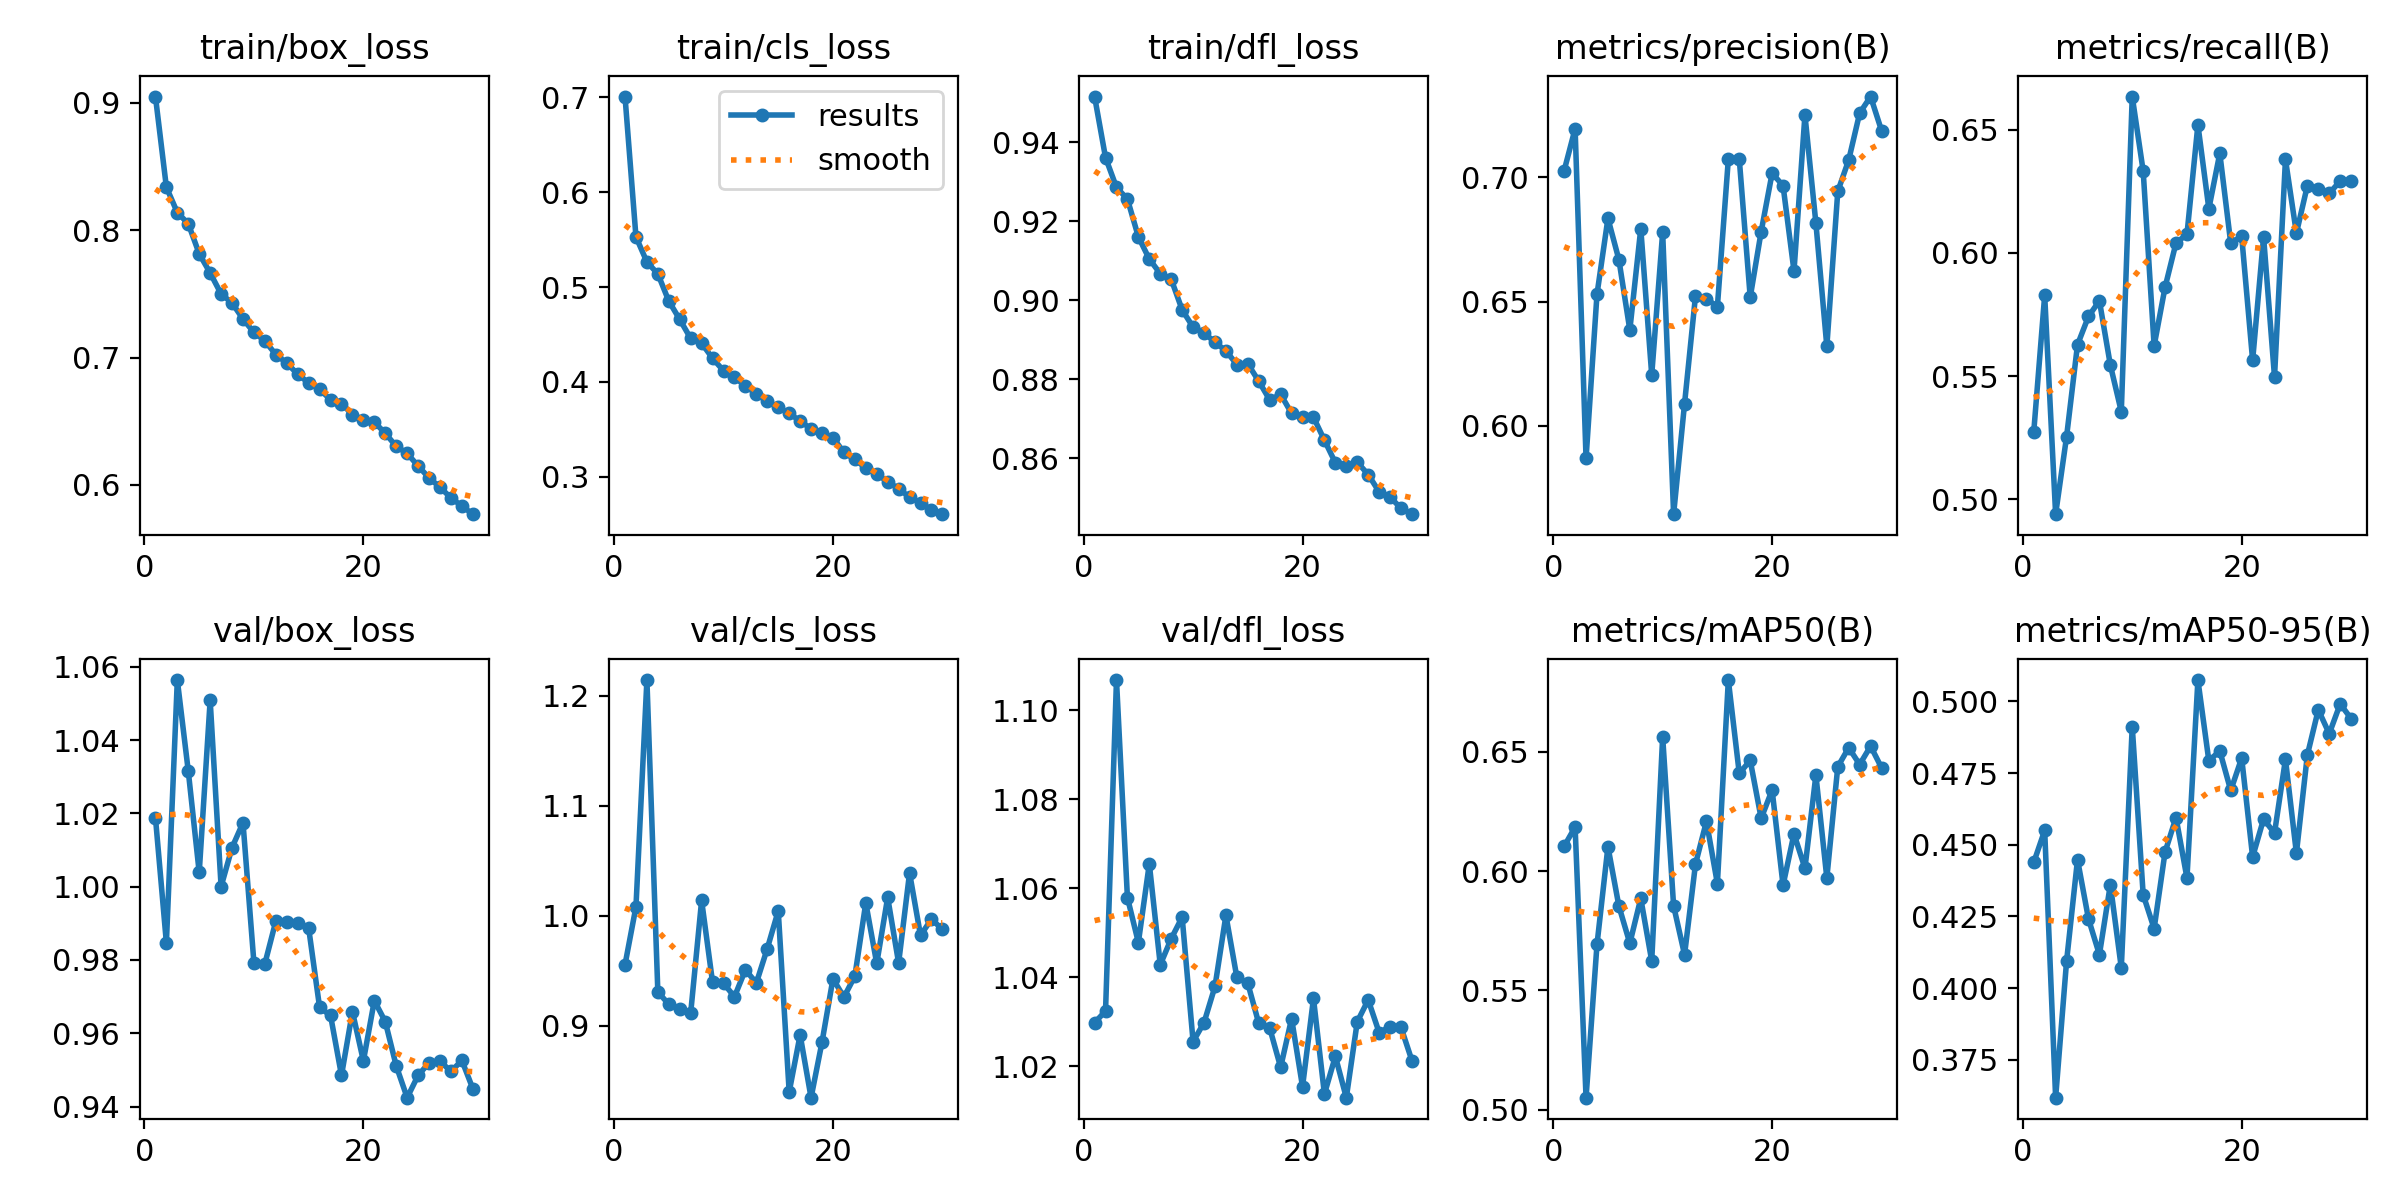

Source data for this figure (header and first rows):
epoch, time, train/box_loss, train/cls_loss, train/dfl_loss, metrics/precision(B), metrics/recall(B), metrics/mAP50(B), metrics/mAP50-95(B), val/box_loss, val/cls_loss, val/dfl_loss, lr/pg0, lr/pg1, lr/pg2
1, 282.9, 0.9049, 0.7008, 0.9516, 0.7027, 0.5273, 0.6104, 0.4438, 1.019, 0.9556, 1.03, 0.0003018, 0.0003018, 0.0003018
2, 568, 0.8337, 0.553, 0.9362, 0.7196, 0.5827, 0.6185, 0.455, 0.9847, 1.008, 1.032, 0.0005849, 0.0005849, 0.0005849
3, 852.6, 0.8139, 0.5264, 0.9286, 0.587, 0.4939, 0.5051, 0.3618, 1.056, 1.214, 1.107, 0.0008479, 0.0008479, 0.0008479
4, 1136, 0.8051, 0.5139, 0.9257, 0.653, 0.5254, 0.5693, 0.4094, 1.032, 0.9309, 1.058, 0.000819, 0.000819, 0.000819
5, 1420, 0.7815, 0.4852, 0.9161, 0.6835, 0.5627, 0.6102, 0.4448, 1.004, 0.9197, 1.048, 0.000789, 0.000789, 0.000789
6, 1703, 0.7664, 0.4659, 0.9105, 0.6669, 0.5742, 0.5853, 0.4242, 1.051, 0.9156, 1.065, 0.000759, 0.000759, 0.000759
7, 1986, 0.75, 0.4458, 0.9067, 0.6386, 0.5805, 0.5698, 0.4117, 1, 0.9117, 1.043, 0.000729, 0.000729, 0.000729
8, 2268, 0.7429, 0.4408, 0.9053, 0.6794, 0.5544, 0.5886, 0.4361, 1.011, 1.014, 1.049, 0.000699, 0.000699, 0.000699
9, 2551, 0.7303, 0.4249, 0.8976, 0.6205, 0.5356, 0.5624, 0.4071, 1.017, 0.9395, 1.053, 0.000669, 0.000669, 0.000669
10, 2832, 0.7197, 0.4118, 0.8932, 0.6779, 0.6634, 0.6562, 0.4912, 0.9791, 0.9388, 1.026, 0.000639, 0.000639, 0.000639
11, 3115, 0.7131, 0.4048, 0.8918, 0.5645, 0.6332, 0.5854, 0.4325, 0.979, 0.9265, 1.03, 0.000609, 0.000609, 0.000609
12, 3397, 0.7023, 0.3957, 0.8893, 0.609, 0.5623, 0.565, 0.4207, 0.9906, 0.951, 1.038, 0.000579, 0.000579, 0.000579
13, 3678, 0.6957, 0.3872, 0.8872, 0.6523, 0.586, 0.6029, 0.4475, 0.9903, 0.939, 1.054, 0.000549, 0.000549, 0.000549
14, 3960, 0.6869, 0.3796, 0.8837, 0.6512, 0.604, 0.6208, 0.4595, 0.9902, 0.9703, 1.04, 0.000519, 0.000519, 0.000519
15, 4242, 0.6801, 0.3733, 0.8839, 0.648, 0.6075, 0.5947, 0.4384, 0.9887, 1.005, 1.039, 0.000489, 0.000489, 0.000489
16, 4524, 0.6751, 0.3668, 0.8795, 0.7073, 0.652, 0.68, 0.5074, 0.967, 0.8399, 1.03, 0.000459, 0.000459, 0.000459
17, 4807, 0.667, 0.3588, 0.8748, 0.7073, 0.6179, 0.6409, 0.4793, 0.9648, 0.8918, 1.029, 0.000429, 0.000429, 0.000429
18, 5088, 0.6638, 0.3505, 0.8762, 0.6518, 0.6404, 0.6463, 0.4827, 0.9485, 0.8348, 1.02, 0.0003991, 0.0003991, 0.0003991
19, 5371, 0.6553, 0.3456, 0.8714, 0.6782, 0.6039, 0.6221, 0.4689, 0.9659, 0.8852, 1.031, 0.0003691, 0.0003691, 0.0003691
20, 5653, 0.6511, 0.3413, 0.8703, 0.7017, 0.6067, 0.6339, 0.4802, 0.9525, 0.9428, 1.015, 0.0003391, 0.0003391, 0.0003391
21, 5934, 0.6493, 0.3258, 0.8704, 0.6967, 0.5564, 0.5941, 0.4457, 0.9689, 0.9262, 1.035, 0.0003091, 0.0003091, 0.0003091
22, 6214, 0.6406, 0.3182, 0.8646, 0.6623, 0.6065, 0.6156, 0.4589, 0.9632, 0.9452, 1.014, 0.0002791, 0.0002791, 0.0002791
23, 6494, 0.6303, 0.3091, 0.8588, 0.7251, 0.5496, 0.6012, 0.4541, 0.9511, 1.012, 1.022, 0.0002491, 0.0002491, 0.0002491
24, 6774, 0.6248, 0.3029, 0.858, 0.6816, 0.6379, 0.6402, 0.4798, 0.9424, 0.9567, 1.013, 0.0002191, 0.0002191, 0.0002191
25, 7054, 0.6149, 0.2947, 0.859, 0.632, 0.608, 0.5971, 0.447, 0.9485, 1.017, 1.03, 0.0001891, 0.0001891, 0.0001891
26, 7332, 0.6056, 0.2874, 0.8558, 0.6944, 0.6272, 0.6437, 0.4813, 0.9519, 0.9572, 1.035, 0.0001591, 0.0001591, 0.0001591
27, 7611, 0.5982, 0.2784, 0.8515, 0.707, 0.6258, 0.6517, 0.497, 0.9524, 1.039, 1.028, 0.0001291, 0.0001291, 0.0001291
28, 7890, 0.5899, 0.2724, 0.8501, 0.7258, 0.6241, 0.6446, 0.4887, 0.9496, 0.9822, 1.029, 9.9081e-05, 9.9081e-05, 9.9081e-05
29, 8169, 0.5834, 0.2651, 0.8473, 0.7325, 0.6291, 0.6523, 0.4991, 0.9526, 0.997, 1.029, 6.9084e-05, 6.9084e-05, 6.9084e-05
30, 8448, 0.577, 0.2605, 0.8458, 0.7188, 0.6291, 0.6433, 0.494, 0.9449, 0.9877, 1.021, 3.9087e-05, 3.9087e-05, 3.9087e-05
